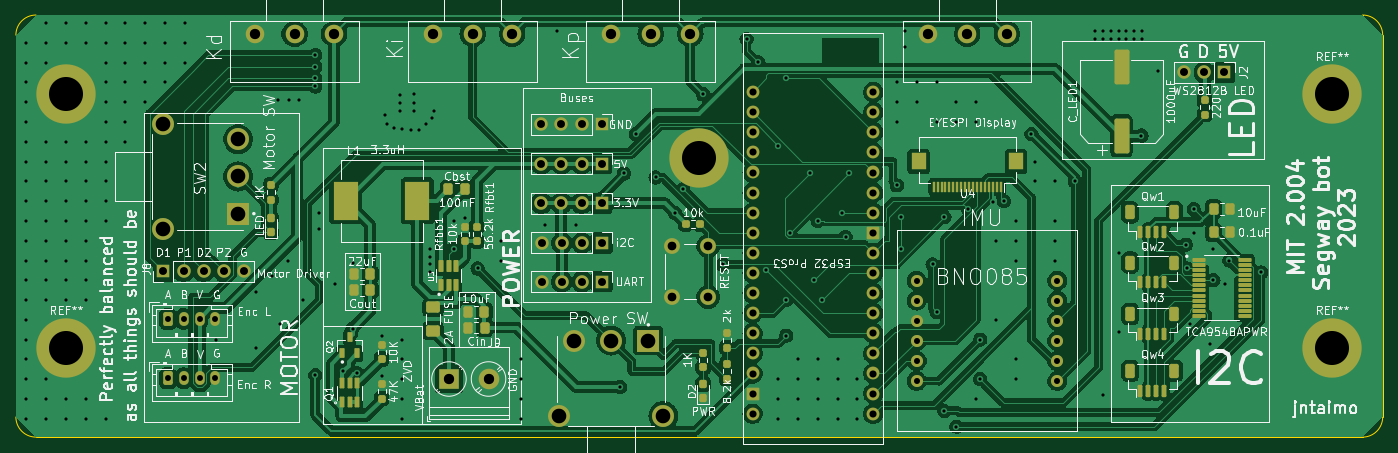
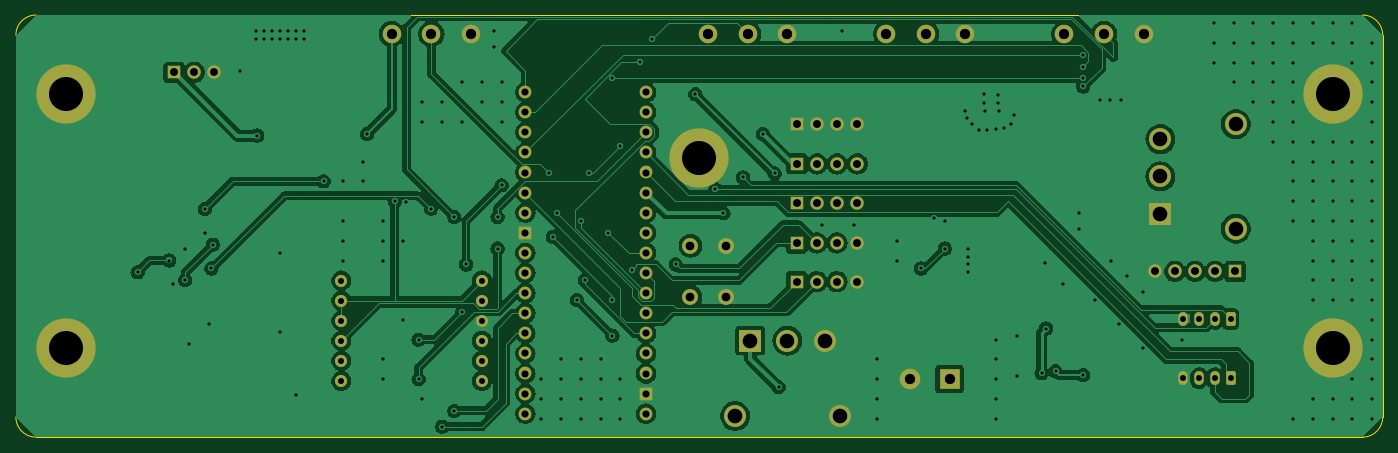
Circuit board: 11 layer files. Board 172.7 x 53.3 mm.
- bottom_copper: Segway V3-B_Cu.gbr (149235 bytes)
- bottom_mask: Segway V3-B_Mask.gbr (5123 bytes)
- paste: Segway V3-B_Paste.gbr (454 bytes)
- bottom_silk: Segway V3-B_Silkscreen.gbr (455 bytes)
- outline: Segway V3-Edge_Cuts.gbr (986 bytes)
- top_copper: Segway V3-F_Cu.gbr (245469 bytes)
- top_mask: Segway V3-F_Mask.gbr (10738 bytes)
- paste: Segway V3-F_Paste.gbr (6604 bytes)
- top_silk: Segway V3-F_Silkscreen.gbr (203014 bytes)
- drill: Segway V3-NPTH.drl (277 bytes)
- drill: Segway V3-PTH.drl (6845 bytes)

=== bottom_copper: Segway V3-B_Cu.gbr (149235 bytes, source omitted) ===
=== bottom_mask: Segway V3-B_Mask.gbr ===
%TF.GenerationSoftware,KiCad,Pcbnew,7.0.1-0*%
%TF.CreationDate,2023-07-02T18:57:52-05:00*%
%TF.ProjectId,Segway V3,53656777-6179-4205-9633-2e6b69636164,V1*%
%TF.SameCoordinates,Original*%
%TF.FileFunction,Soldermask,Bot*%
%TF.FilePolarity,Negative*%
%FSLAX46Y46*%
G04 Gerber Fmt 4.6, Leading zero omitted, Abs format (unit mm)*
G04 Created by KiCad (PCBNEW 7.0.1-0) date 2023-07-02 18:57:52*
%MOMM*%
%LPD*%
G01*
G04 APERTURE LIST*
G04 Aperture macros list*
%AMRoundRect*
0 Rectangle with rounded corners*
0 $1 Rounding radius*
0 $2 $3 $4 $5 $6 $7 $8 $9 X,Y pos of 4 corners*
0 Add a 4 corners polygon primitive as box body*
4,1,4,$2,$3,$4,$5,$6,$7,$8,$9,$2,$3,0*
0 Add four circle primitives for the rounded corners*
1,1,$1+$1,$2,$3*
1,1,$1+$1,$4,$5*
1,1,$1+$1,$6,$7*
1,1,$1+$1,$8,$9*
0 Add four rect primitives between the rounded corners*
20,1,$1+$1,$2,$3,$4,$5,0*
20,1,$1+$1,$4,$5,$6,$7,0*
20,1,$1+$1,$6,$7,$8,$9,0*
20,1,$1+$1,$8,$9,$2,$3,0*%
G04 Aperture macros list end*
%ADD10C,2.340000*%
%ADD11R,1.700000X1.700000*%
%ADD12O,1.700000X1.700000*%
%ADD13C,2.000000*%
%ADD14C,7.500000*%
%ADD15C,1.524000*%
%ADD16RoundRect,0.250000X-0.350000X-0.625000X0.350000X-0.625000X0.350000X0.625000X-0.350000X0.625000X0*%
%ADD17O,1.200000X1.750000*%
%ADD18C,2.600000*%
%ADD19R,2.600000X2.600000*%
%ADD20C,2.775000*%
%ADD21R,2.775000X2.775000*%
%ADD22C,1.625600*%
%ADD23RoundRect,0.025400X0.736600X0.736600X-0.736600X0.736600X-0.736600X-0.736600X0.736600X-0.736600X0*%
G04 APERTURE END LIST*
D10*
%TO.C,Ki*%
X136380000Y-96380000D03*
X131380000Y-96380000D03*
X126380000Y-96380000D03*
%TD*%
D11*
%TO.C,J2*%
X226380000Y-101230000D03*
D12*
X223840000Y-101230000D03*
X221300000Y-101230000D03*
%TD*%
D13*
%TO.C,RESET*%
X161130000Y-123130000D03*
X161130000Y-129630000D03*
X156630000Y-123130000D03*
X156630000Y-129630000D03*
%TD*%
D14*
%TO.C,REF\u002A\u002A*%
X240000000Y-136000000D03*
%TD*%
%TO.C,REF\u002A\u002A*%
X240000000Y-104000000D03*
%TD*%
%TO.C,REF\u002A\u002A*%
X160000000Y-112000000D03*
%TD*%
%TO.C,REF\u002A\u002A*%
X80000000Y-136000000D03*
%TD*%
%TO.C,REF\u002A\u002A*%
X80000000Y-104000000D03*
%TD*%
D15*
%TO.C,A1*%
X187490000Y-127530000D03*
X187490000Y-130070000D03*
X187490000Y-132610000D03*
X187490000Y-135150000D03*
X187490000Y-137690000D03*
X187490000Y-140230000D03*
X205270000Y-127530000D03*
X205270000Y-130070000D03*
X205270000Y-132610000D03*
X205270000Y-135150000D03*
X205270000Y-137690000D03*
X205270000Y-140230000D03*
%TD*%
D10*
%TO.C,Kp*%
X148880000Y-96380000D03*
X153880000Y-96380000D03*
X158880000Y-96380000D03*
%TD*%
D16*
%TO.C,E2*%
X92880000Y-139880000D03*
D17*
X94880000Y-139880000D03*
X96880000Y-139880000D03*
X98880000Y-139880000D03*
%TD*%
D18*
%TO.C,J9*%
X133387500Y-139975000D03*
D19*
X128387500Y-139975000D03*
%TD*%
D11*
%TO.C,5V*%
X147680000Y-112780000D03*
D12*
X145140000Y-112780000D03*
X142600000Y-112780000D03*
X140060000Y-112780000D03*
%TD*%
D20*
%TO.C,SW2*%
X92215000Y-107775000D03*
X92215000Y-120985000D03*
X101745000Y-109680000D03*
X101745000Y-114380000D03*
D21*
X101745000Y-119080000D03*
%TD*%
D11*
%TO.C,i2C*%
X147720000Y-122780000D03*
D12*
X145180000Y-122780000D03*
X142640000Y-122780000D03*
X140100000Y-122780000D03*
%TD*%
D22*
%TO.C,ESP32 ProS3*%
X182000000Y-144360000D03*
X182000000Y-141820000D03*
X182000000Y-139280000D03*
X182000000Y-136740000D03*
X182000000Y-134200000D03*
X182000000Y-131660000D03*
X182000000Y-129120000D03*
X182000000Y-126580000D03*
X182000000Y-124040000D03*
D23*
X182000000Y-121500000D03*
D22*
X182000000Y-118960000D03*
X182000000Y-116420000D03*
X182000000Y-113880000D03*
X182000000Y-111340000D03*
X182000000Y-108800000D03*
X182000000Y-106260000D03*
X182000000Y-103720000D03*
X166760000Y-103720000D03*
X166760000Y-106260000D03*
X166760000Y-108800000D03*
X166760000Y-111340000D03*
X166760000Y-113880000D03*
X166760000Y-116420000D03*
X166760000Y-118960000D03*
X166760000Y-121500000D03*
X166760000Y-124040000D03*
X166760000Y-126580000D03*
X166760000Y-129120000D03*
X166760000Y-131660000D03*
X166760000Y-134200000D03*
X166760000Y-136740000D03*
X166760000Y-139280000D03*
D23*
X166760000Y-141820000D03*
D22*
X166760000Y-144360000D03*
%TD*%
D10*
%TO.C,POT4*%
X188880000Y-96380000D03*
X193880000Y-96380000D03*
X198880000Y-96380000D03*
%TD*%
D11*
%TO.C,J8*%
X92305000Y-126380000D03*
D12*
X94845000Y-126380000D03*
X97385000Y-126380000D03*
X99925000Y-126380000D03*
X102465000Y-126380000D03*
%TD*%
D11*
%TO.C,UART*%
X147720000Y-127680000D03*
D12*
X145180000Y-127680000D03*
X142640000Y-127680000D03*
X140100000Y-127680000D03*
%TD*%
D11*
%TO.C,3.3V*%
X147680000Y-117780000D03*
D12*
X145140000Y-117780000D03*
X142600000Y-117780000D03*
X140060000Y-117780000D03*
%TD*%
D16*
%TO.C,E1*%
X92880000Y-132380000D03*
D17*
X94880000Y-132380000D03*
X96880000Y-132380000D03*
X98880000Y-132380000D03*
%TD*%
D12*
%TO.C,GND*%
X140060000Y-107780000D03*
X142600000Y-107780000D03*
X145140000Y-107780000D03*
D11*
X147680000Y-107780000D03*
%TD*%
D20*
%TO.C,S1*%
X142275000Y-144645000D03*
X155485000Y-144645000D03*
X144180000Y-135115000D03*
X148880000Y-135115000D03*
D21*
X153580000Y-135115000D03*
%TD*%
D10*
%TO.C,Kd*%
X103880000Y-96380000D03*
X108880000Y-96380000D03*
X113880000Y-96380000D03*
%TD*%
M02*

=== paste: Segway V3-B_Paste.gbr ===
%TF.GenerationSoftware,KiCad,Pcbnew,7.0.1-0*%
%TF.CreationDate,2023-07-02T18:57:52-05:00*%
%TF.ProjectId,Segway V3,53656777-6179-4205-9633-2e6b69636164,V1*%
%TF.SameCoordinates,Original*%
%TF.FileFunction,Paste,Bot*%
%TF.FilePolarity,Positive*%
%FSLAX46Y46*%
G04 Gerber Fmt 4.6, Leading zero omitted, Abs format (unit mm)*
G04 Created by KiCad (PCBNEW 7.0.1-0) date 2023-07-02 18:57:52*
%MOMM*%
%LPD*%
G01*
G04 APERTURE LIST*
G04 APERTURE END LIST*
M02*

=== bottom_silk: Segway V3-B_Silkscreen.gbr ===
%TF.GenerationSoftware,KiCad,Pcbnew,7.0.1-0*%
%TF.CreationDate,2023-07-02T18:57:52-05:00*%
%TF.ProjectId,Segway V3,53656777-6179-4205-9633-2e6b69636164,V1*%
%TF.SameCoordinates,Original*%
%TF.FileFunction,Legend,Bot*%
%TF.FilePolarity,Positive*%
%FSLAX46Y46*%
G04 Gerber Fmt 4.6, Leading zero omitted, Abs format (unit mm)*
G04 Created by KiCad (PCBNEW 7.0.1-0) date 2023-07-02 18:57:52*
%MOMM*%
%LPD*%
G01*
G04 APERTURE LIST*
G04 APERTURE END LIST*
M02*

=== outline: Segway V3-Edge_Cuts.gbr ===
%TF.GenerationSoftware,KiCad,Pcbnew,7.0.1-0*%
%TF.CreationDate,2023-07-02T18:57:52-05:00*%
%TF.ProjectId,Segway V3,53656777-6179-4205-9633-2e6b69636164,V1*%
%TF.SameCoordinates,Original*%
%TF.FileFunction,Profile,NP*%
%FSLAX46Y46*%
G04 Gerber Fmt 4.6, Leading zero omitted, Abs format (unit mm)*
G04 Created by KiCad (PCBNEW 7.0.1-0) date 2023-07-02 18:57:52*
%MOMM*%
%LPD*%
G01*
G04 APERTURE LIST*
%TA.AperFunction,Profile*%
%ADD10C,0.100000*%
%TD*%
G04 APERTURE END LIST*
D10*
X73660000Y-144780000D02*
G75*
G03*
X76200000Y-147320000I2540000J0D01*
G01*
X243840000Y-147320000D02*
G75*
G03*
X246380000Y-144780000I0J2540000D01*
G01*
X246380000Y-96520000D02*
G75*
G03*
X243840000Y-93980000I-2540000J0D01*
G01*
X76200000Y-93980000D02*
G75*
G03*
X73660000Y-96520000I0J-2540000D01*
G01*
X76200000Y-93980000D02*
X243840000Y-93980000D01*
X73660000Y-144780000D02*
X73660000Y-96520000D01*
X243840000Y-147320000D02*
X76200000Y-147320000D01*
X246380000Y-96520000D02*
X246380000Y-144780000D01*
M02*

=== top_copper: Segway V3-F_Cu.gbr (245469 bytes, source omitted) ===
=== top_mask: Segway V3-F_Mask.gbr (10738 bytes, source omitted) ===
=== paste: Segway V3-F_Paste.gbr (6604 bytes, source omitted) ===
=== top_silk: Segway V3-F_Silkscreen.gbr (203014 bytes, source omitted) ===
=== drill: Segway V3-NPTH.drl ===
M48
; DRILL file {KiCad 7.0.1-0} date 2023 July 02, Sunday 18:57:55
; FORMAT={-:-/ absolute / inch / decimal}
; #@! TF.CreationDate,2023-07-02T18:57:55-05:00
; #@! TF.GenerationSoftware,Kicad,Pcbnew,7.0.1-0
; #@! TF.FileFunction,NonPlated,1,2,NPTH
FMAT,2
INCH
%
G90
G05
T0
M30

=== drill: Segway V3-PTH.drl (6845 bytes, source omitted) ===
